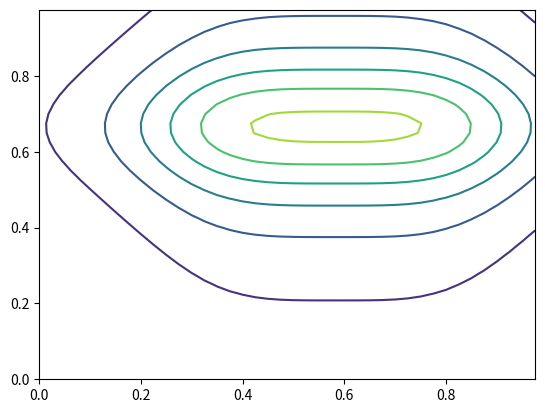

Write Python code to recreate this figure. (Note: this script raises an exception after producing the figure.)
%matplotlib inline
import numpy as np
import matplotlib.pyplot as plt
import scipy.integrate as integrate
import scipy.interpolate as interpolate

def u(x1, x2): return 1/(1/50 + (x1 - 7/12)**4) * 1/(1/25 + (x2-2/3)**2)

x = np.arange(0, 1, 0.025)
y = np.arange(0, 1, 0.025)
X, Y = np.meshgrid(x, y)
Z = u(X, Y)
plt.figure()
CS = plt.contour(X, Y, Z)

X1 = np.random.rand(10, 1)
X2 = np.random.rand(10, 1)

np.mean(u(X1, X2))



def scaled_gausslegendre(M):
    """Return the Gauss-Legendre rule with M+1 nodes on [0,1]"""
    x, w = np.polynomial.legendre.leggauss(M+1)
    raise NotImplementedError()  ### TODO Implement scaling of weights and nodes
    
    return x, w

def quad_gausslegendre(f, M):
    """Return the Gauss-Legendre approximation of the integral of f on [0,1]"""
    raise NotImplementedError()  ### TODO Implement quadrature rule

x, w = scaled_gausslegendre(5)
def u_1d(x): return u(x, 2/3)
Y = u_1d(x)
uhat = interpolate.BarycentricInterpolator(x, Y)

plt.figure()
xx = np.arange(0, 1, 0.01)

plt.plot(xx, u_1d(xx))
plt.plot(xx, uhat(xx))
plt.scatter(X, Y, c='black')

print( quad_gausslegendre(u_1d, 15) )



M1, M2 = 5, 6
x1, w1 = scaled_gausslegendre(M1)
x2, w2 = scaled_gausslegendre(M2)

sum = 0
for i in range(M1+1):
    for j in range(M2+1):
        sum += u(x1[i], x2[j])*w1[i]*w2[j]

sum



def scaled_clenshaw(M):
    """Return nodes,weights of Clenshaw-Curtis quadrature with M+1 nodes on [0,1]"""
    if M == 0: return np.array([0.5]), np.array([1.]), # Special case
    x = np.cos(np.linspace(0, np.pi, M+1)[::-1])/2 + 1/2   # Nodes have an easy formula
    w = np.zeros(M+1)                                # Weights don't! So compute numerically!
    for i in range(M+1):
        lagrange = interpolate.BarycentricInterpolator(x, np.eye(M+1)[i])  # i-th Lagrange poly
        w[i] =  quad_gausslegendre(lagrange, M)
    return x, w



def g(i):
    raise NotImplementedError()  # TODO Implement g(), defined above
    
def quad2d_delta(f, l1, l2):
    raise NotImplementedError()  # TODO Implement \Delta_l1 \otimes \Delta_l2, where l1, l2 are levels

def quad_smolyak(f, K):
    raise NotImplementedError()  # TODO Implement smolyak quadrature

quad_smolyak(lambda x, y: 1, 5)





import xfoil as xfoil
xfoil.init()

plt.plot(xfoil.x, -xfoil.cp(5.1232, 0.35, 5e6))





